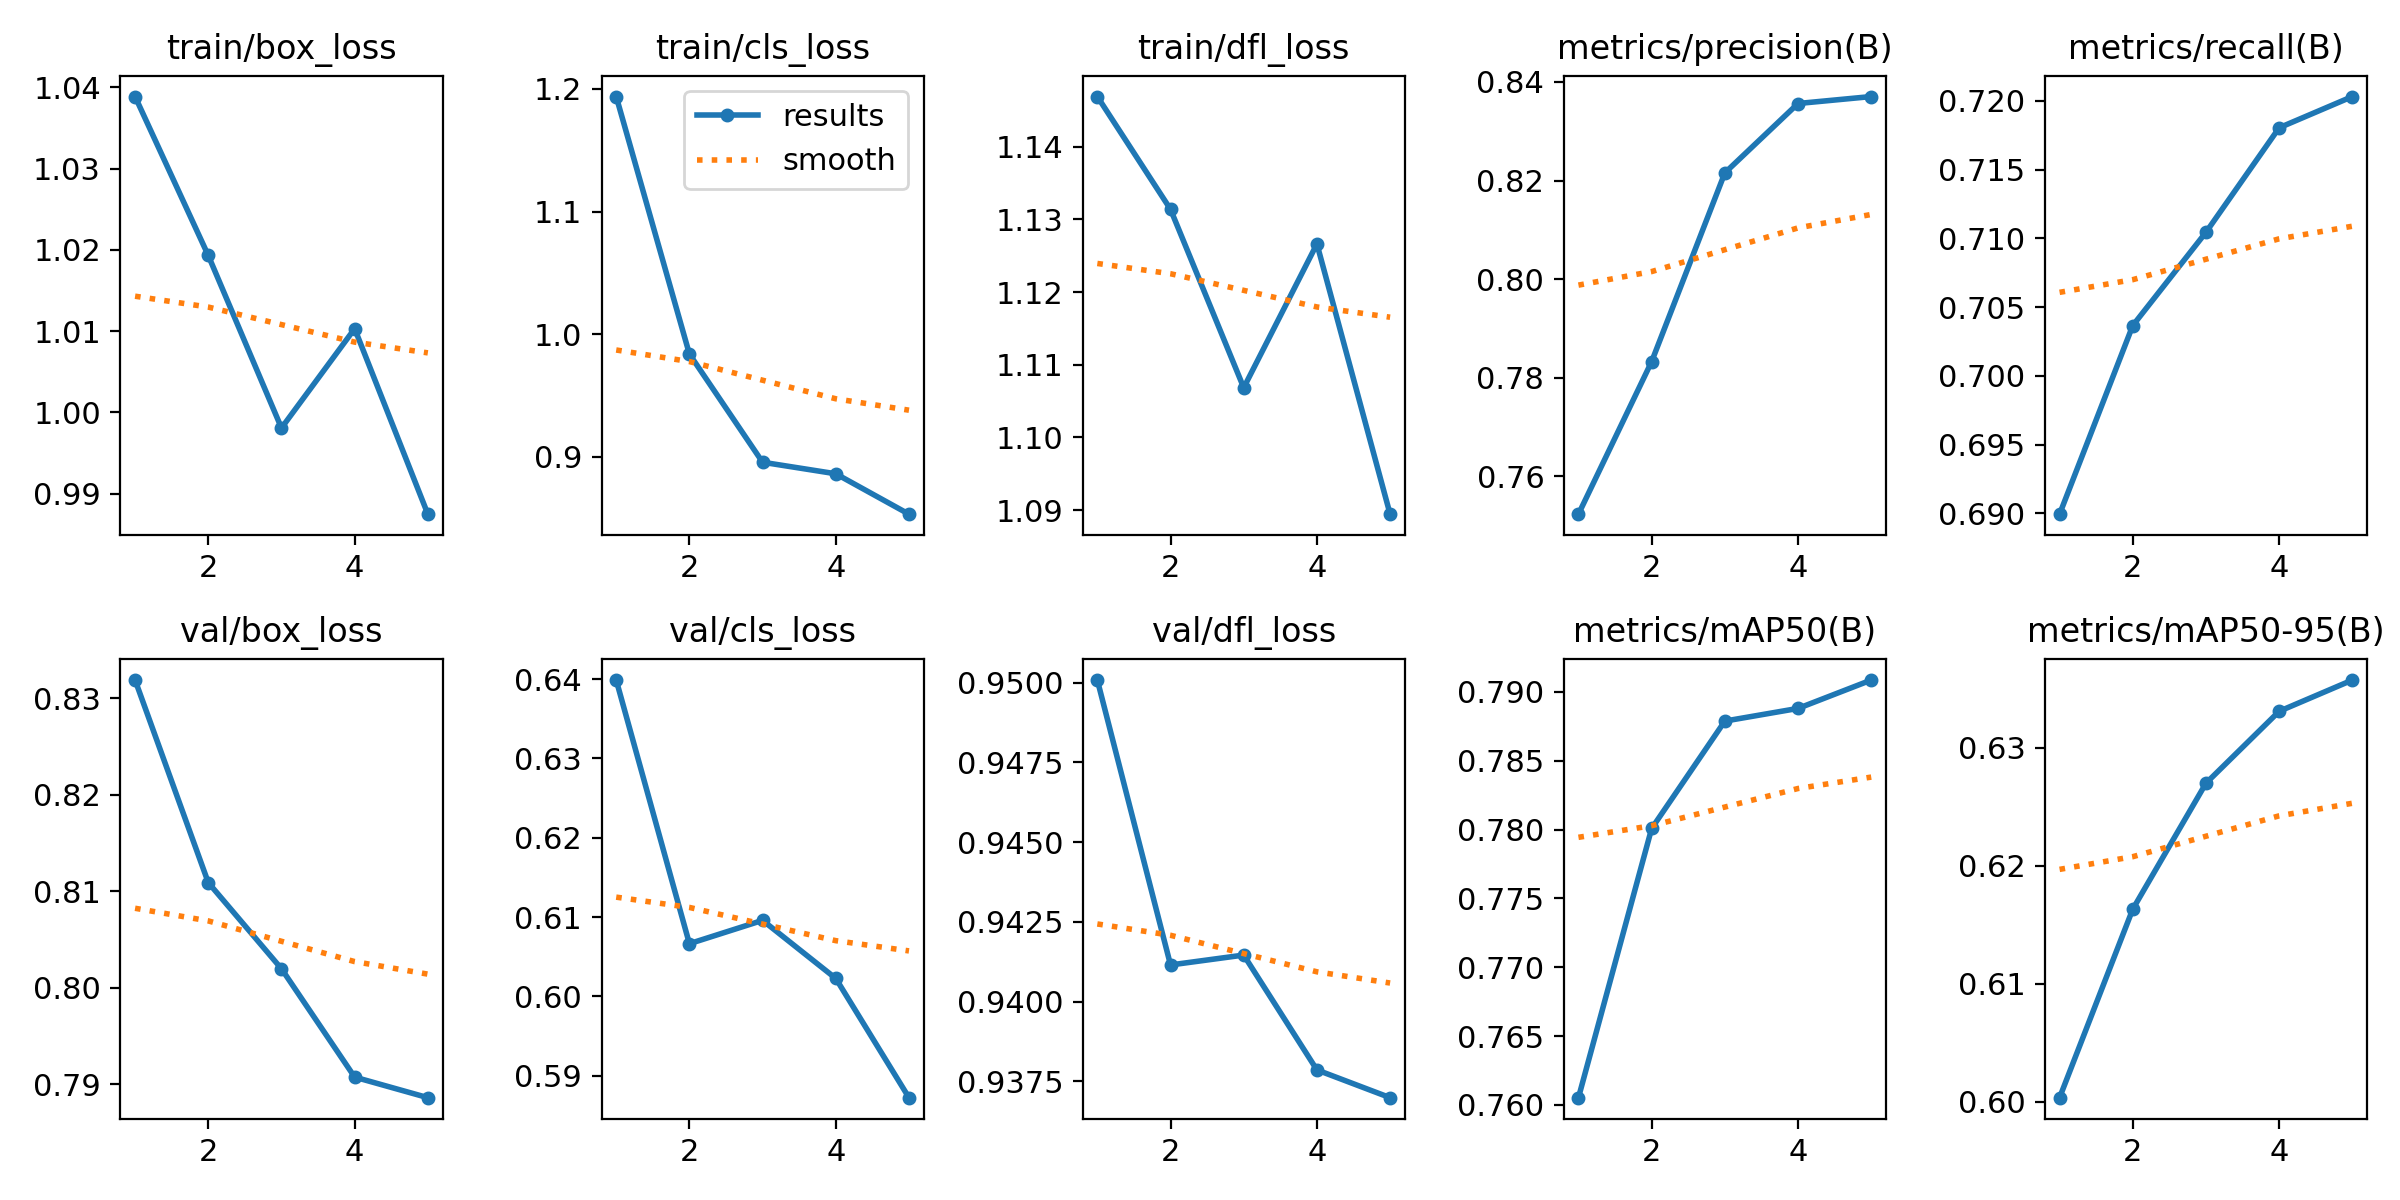

Data behind this chart, as committed beside it:
epoch, time, train/box_loss, train/cls_loss, train/dfl_loss, metrics/precision(B), metrics/recall(B), metrics/mAP50(B), metrics/mAP50-95(B), val/box_loss, val/cls_loss, val/dfl_loss, lr/pg0, lr/pg1, lr/pg2
1, 3.637, 1.039, 1.194, 1.147, 0.7523, 0.6899, 0.7605, 0.6003, 0.8319, 0.6399, 0.9501, 7.14e-06, 7.14e-06, 7.14e-06
2, 7.541, 1.019, 0.9839, 1.131, 0.7833, 0.7037, 0.7801, 0.6163, 0.8109, 0.6067, 0.9412, 1.24069e-05, 1.24069e-05, 1.24069e-05
3, 11.38, 0.9981, 0.8956, 1.107, 0.8216, 0.7105, 0.7879, 0.627, 0.802, 0.6096, 0.9415, 1.43752e-05, 1.43752e-05, 1.43752e-05
4, 15.13, 1.01, 0.8862, 1.127, 0.8356, 0.718, 0.7888, 0.6331, 0.7907, 0.6023, 0.9379, 1.30448e-05, 1.30448e-05, 1.30448e-05
5, 18.87, 0.9875, 0.8533, 1.089, 0.837, 0.7203, 0.7909, 0.6358, 0.7886, 0.5872, 0.937, 8.41568e-06, 8.41568e-06, 8.41568e-06
